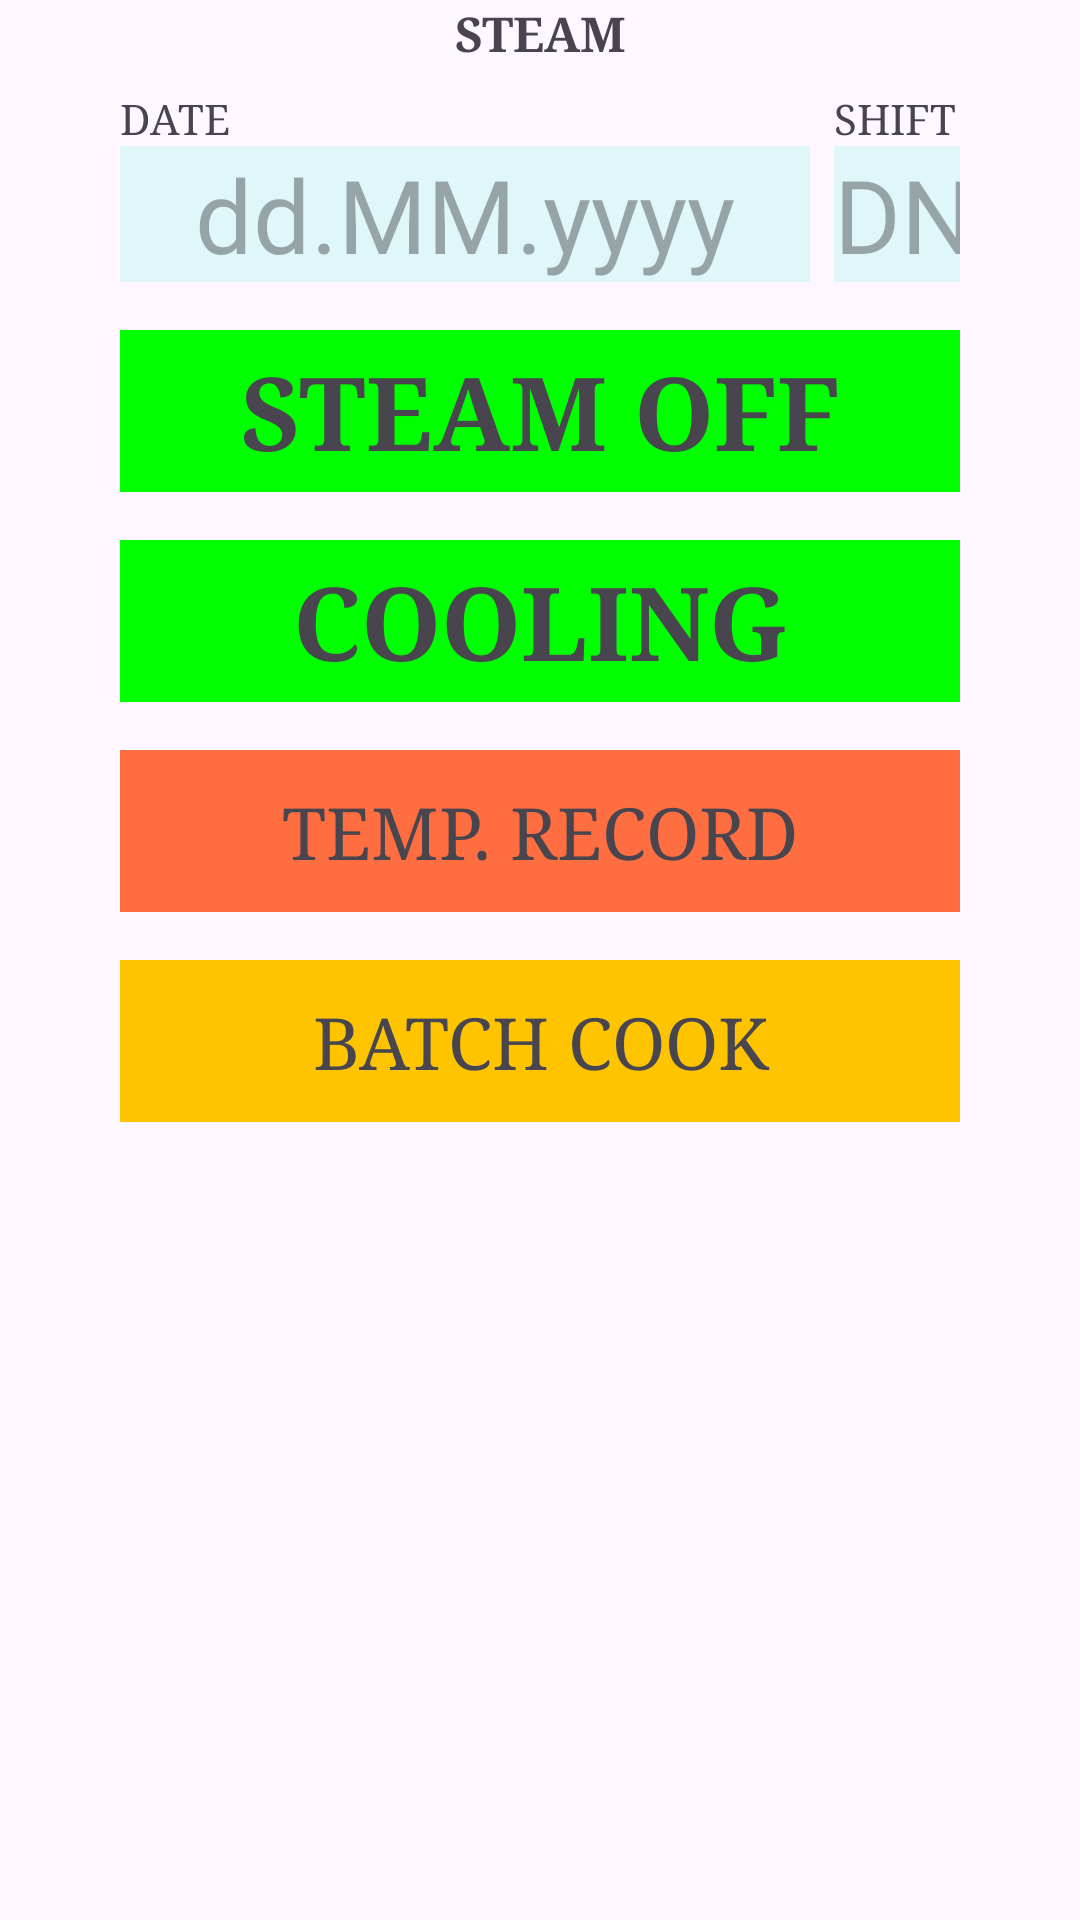

Layout XML and referenced resources for this Android screen:
<!-- AndroidManifest.xml: application theme Theme.TUNA_RUN2024 -->
<!-- res/layout/activity_skipjack_steam_main.xml -->
<?xml version="1.0" encoding="utf-8"?>
<androidx.constraintlayout.widget.ConstraintLayout xmlns:android="http://schemas.android.com/apk/res/android"
    xmlns:app="http://schemas.android.com/apk/res-auto"
    xmlns:tools="http://schemas.android.com/tools"
    android:id="@+id/main"
    android:layout_width="match_parent"
    android:layout_height="match_parent"
    tools:context=".SkipjackSteamMainActivity">

    <TextView
        android:id="@+id/goto_batchCook"
        android:layout_width="0dp"
        android:layout_height="54dp"
        android:layout_marginTop="16dp"
        android:background="@color/Amber_A400"
        android:ems="10"
        android:fontFamily="serif"
        android:gravity="center"
        android:inputType="text"
        android:text="BATCH COOK"
        android:textSize="24sp"
        app:layout_constraintEnd_toEndOf="@+id/goto_steamOff"
        app:layout_constraintHorizontal_bias="0.0"
        app:layout_constraintStart_toStartOf="@+id/goto_steamOff"
        app:layout_constraintTop_toBottomOf="@+id/goto_tempRec"
        tools:ignore="TouchTargetSizeCheck" />

    <TextView
        android:id="@+id/textView"
        android:layout_width="0dp"
        android:layout_height="wrap_content"
        android:fontFamily="serif"
        android:text="STEAM"
        android:textAlignment="center"
        android:textSize="16sp"
        android:textStyle="bold"
        app:layout_constraintEnd_toEndOf="parent"
        app:layout_constraintStart_toStartOf="parent"
        app:layout_constraintTop_toTopOf="parent" />

    <TextView
        android:id="@+id/textView22"
        android:layout_width="wrap_content"
        android:layout_height="wrap_content"
        android:layout_marginStart="40dp"
        android:layout_marginTop="8dp"
        android:fontFamily="serif"
        android:text="DATE"
        app:layout_constraintStart_toStartOf="parent"
        app:layout_constraintTop_toBottomOf="@+id/textView" />

    <TextView
        android:id="@+id/view_date"
        android:layout_width="230dp"
        android:layout_height="wrap_content"
        android:background="@color/Cyan_050"
        android:ems="10"
        android:fontFamily="@font/roboto_mono"
        android:gravity="center"
        android:hint="dd.MM.yyyy"
        android:inputType="text"
        android:textSize="34sp"
        app:layout_constraintStart_toStartOf="@+id/textView22"
        app:layout_constraintTop_toBottomOf="@+id/textView22"
        tools:ignore="TouchTargetSizeCheck" />

    <TextView
        android:id="@+id/textView23"
        android:layout_width="wrap_content"
        android:layout_height="wrap_content"
        android:fontFamily="serif"
        android:text="SHIFT"
        app:layout_constraintStart_toStartOf="@+id/view_shift"
        app:layout_constraintTop_toTopOf="@+id/textView22" />

    <TextView
        android:id="@+id/view_shift"
        android:layout_width="0dp"
        android:layout_height="wrap_content"
        android:layout_marginStart="8dp"
        android:layout_marginEnd="40dp"
        android:background="@color/Cyan_050"
        android:ems="10"
        android:fontFamily="@font/roboto_mono"
        android:gravity="center"
        android:hint="DN"
        android:inputType="text"
        android:textSize="34sp"
        app:layout_constraintEnd_toEndOf="parent"
        app:layout_constraintStart_toEndOf="@+id/view_date"
        app:layout_constraintTop_toTopOf="@+id/view_date"
        tools:ignore="TouchTargetSizeCheck" />

    <TextView
        android:id="@+id/goto_steamOff"
        android:layout_width="0dp"
        android:layout_height="54dp"
        android:layout_marginTop="16dp"
        android:background="@color/Light_Green"
        android:ems="10"
        android:fontFamily="serif"
        android:gravity="center"
        android:inputType="text"
        android:text="STEAM OFF"
        android:textSize="34sp"
        android:textStyle="bold"
        app:layout_constraintEnd_toEndOf="@+id/view_shift"
        app:layout_constraintHorizontal_bias="0.0"
        app:layout_constraintStart_toStartOf="@+id/view_date"
        app:layout_constraintTop_toBottomOf="@+id/view_date"
        tools:ignore="TouchTargetSizeCheck" />

    <TextView
        android:id="@+id/goto_cooling"
        android:layout_width="0dp"
        android:layout_height="54dp"
        android:layout_marginTop="16dp"
        android:background="@color/Light_Green"
        android:ems="10"
        android:fontFamily="serif"
        android:gravity="center"
        android:inputType="text"
        android:text="COOLING"
        android:textSize="34sp"
        android:textStyle="bold"
        app:layout_constraintEnd_toEndOf="@+id/view_shift"
        app:layout_constraintHorizontal_bias="0.0"
        app:layout_constraintStart_toStartOf="@+id/view_date"
        app:layout_constraintTop_toBottomOf="@+id/goto_steamOff"
        tools:ignore="TouchTargetSizeCheck" />

    <TextView
        android:id="@+id/goto_tempRec"
        android:layout_width="0dp"
        android:layout_height="54dp"
        android:layout_marginTop="16dp"
        android:background="@color/Red_A200"
        android:ems="10"
        android:fontFamily="serif"
        android:gravity="center"
        android:inputType="text"
        android:text="TEMP. RECORD"
        android:textSize="24sp"
        app:layout_constraintEnd_toEndOf="@+id/goto_steamOff"
        app:layout_constraintHorizontal_bias="0.0"
        app:layout_constraintStart_toStartOf="@+id/goto_steamOff"
        app:layout_constraintTop_toBottomOf="@+id/goto_cooling"
        tools:ignore="TouchTargetSizeCheck" />
</androidx.constraintlayout.widget.ConstraintLayout>
<!-- resources referenced by this layout -->
<resources>
  <color name="Amber_A400">#FFC400</color>
  <color name="Cyan_050">#E0F7FA</color>
  <color name="Light_Green">#00FF00</color>
  <color name="Red_A200">#FF6E40</color>
  <style name="Theme.TUNA_RUN2024" parent="Base.Theme.TUNA_RUN2024" />
  <style name="Base.Theme.TUNA_RUN2024" parent="Theme.Material3.DayNight.NoActionBar">
          
          
      </style>
</resources>
